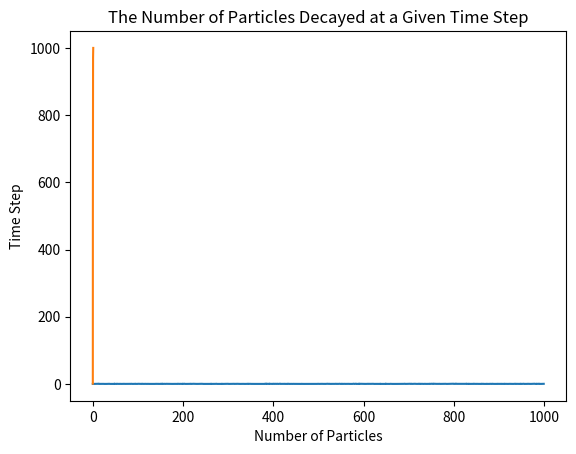

This chart was generated by the following Python code:
# 10/9/2025
# Rei Campo


############################################################################
############################################################################
###                                                                      ###
###                 CONTINUATION OF MONTE CARLO ANALYSIS                 ###
###                                                                      ###
############################################################################
############################################################################

# Before we were calculating the probability of an atom decaying, but it's much
# more useful to find the time it takes for an atom to decay. You can do this 
# by using transformation methods. 


##---------------------------------------------------------------
##                          Excercise 1                         -
##---------------------------------------------------------------

import numpy as np
import random as random
import matplotlib.pyplot as plt
rng = np.random.default_rng()


def exponential_half_life_equation(z, mu):
    x = (-1/mu) * np.log(1 - z)
    return x

particle_times = exponential_half_life_equation(rng.random(1000), 6.075)
sorted_particle_times = sorted(particle_times, reverse = True)
print(particle_times)

time_values = np.arange(1000)

# doing an initial plot to see what the array looks like
plt.plot(time_values, particle_times)
plt.xlabel("Time Steps")
plt.ylabel("Number of Particles Decayed at Time Step")
plt.title("The Number of Particles Decayed at a Given Time Step")
plt.show()

time_vals_rev = np.arange(1000, 0, -1)
# transform the plot to show how many particles are not 
plt.plot(sorted_particle_times, time_vals_rev)
plt.xlabel("Number of Particles")
plt.ylabel("Time Step")
plt.title("The Number of Particles Decayed at a Given Time Step")
plt.show()


# Choosing your random numbers from different distributions can change the way
# you solve these monte carlo analyses


##---------------------------------------------------------------
##                    Gaussian Random Numbers                   -
##---------------------------------------------------------------

# The most common probability distribution is probably the normal (or Gaussian)
# distribution. However the transformation method fails, though. However!!!!
# You can transform the equation so that you can utilize it in numerics. In this
# case, you can transform the Gaussian into polar coordinates. By doing this,
# you can now solve the transformation method for Gaussian random numbers.


##---------------------------------------------------------------
##                    Monte Carlo Integration                   -
##---------------------------------------------------------------

# Think about Rutherford scattering, the likelyhood that a particle hits a 
# nucleus is a Gaussian scattering. Meaning that the particles aren't always 
# going to hit dead center, they may hit the "top" of the nucleus, "bottom",
# etc.

# You can use Monte Carlo analysis to solve the Rutherford scattering. However!
# There is an integral that already exists. Using the Monte Carlo analysis
# produces more error. 

# You can figure out probabilities by looking at p = I / A where I = the
# integral, and A = area under the curve

# What's cool is that you don't have to actually calculate an integral! No 
# Simpson's Rule, no Trapezoidal rule. However again, this is inacurate. 
# Monte Carlo is powerful, but gives you less accuracy.

# Accuracy improves N ^ (-1/2). You will need a lot of N in order to get higher
# accuracy!

# A better way of doing Monte Carlo Integration is using the Mean Value
# Method. If we take the average value of our function in the volume, we can
# improve the accuracy a bit.


##----------------------------------------------------------------
##                          Exercise 2                           -
##----------------------------------------------------------------

N_points = 10000

def sine_func(x):
    return np.sin(1 / (x * (2 - x))) ** 2

hit_miss = 0

for i in range(N_points):
    
    x_bound = 2 * rng.random()
    
    y_bound = rng.random()
    
    if y_bound < sine_func(x_bound):
        hit_miss += 1
    
print(hit_miss)

sine_integral = 2 * hit_miss / N_points
print(sine_integral)


# Now using the mean value method:

b = 2
a = 0

avg = (b - a) / N_points

sine_mean_value_method = avg * sine_integral

print(sine_mean_value_method)


# If you are able to phrase your problem in terms of probabilities, you can use
# Monte Carlo analysis. 

# The main use of Monte Carlo Integration, though, is using it in 
# multi-dimensional space. 
